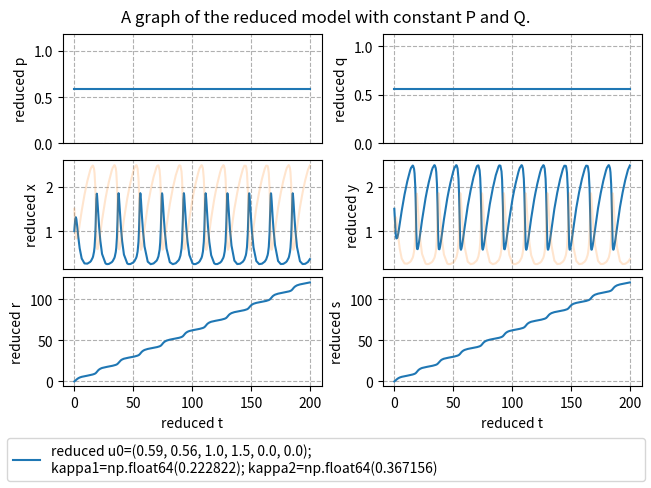

Python code for this plot:
import scipy.integrate as scint
import numpy as np
import matplotlib.pyplot as plt

from typing import Optional, Iterable
flint = float | int
interval_t = tuple[flint, flint] | Iterable[flint]

def execute_simulation(f,
                       u0: Iterable[flint],
                       coeffs: Iterable[flint],
                       time_bound: Optional[flint] = 50,
                       offsets: Optional[str | flint | Iterable[Optional[str | flint]]] = 1,
                       offsets_intervals: Optional[interval_t | Iterable[interval_t]] = (0.75, 1.25),
                       offsets_scale: Optional[int] = 100,
                       time_resolution: Optional[int | str] = "auto",
                       iter_total: Optional[int] = 1):
    rng = np.random.default_rng()

    # declare some lists
    u0_list = []
    coeffs_list = []
    sol_list = []

    # declare the total number of parameters
    total_length = len(u0) + len(coeffs)

    # handle default values and declare total_length.
    # also make sure this function is effectively pass-by-value.
    time_bound_default = 50
    offsets_default = 1
    individual_offset_default = 1
    offsets_intervals_default = (0.75, 1.25)
    offsets_scale_default = 100
    time_resolution_default = "auto"
    iter_total_default = 1

    u0_base = u0
    coeffs_base = coeffs
    time_bound_base = time_bound_default if time_bound is None else time_bound
    offsets_base = offsets_default if offsets is None else offsets
    offsets_intervals_base = offsets_intervals_default if offsets_intervals is None else offsets_intervals
    offsets_scale_base = offsets_scale_default if offsets_scale is None else offsets_scale
    time_resolution_base = time_resolution_default if time_resolution is None else time_resolution
    iter_total_base = iter_total_default if iter_total is None else iter_total


    u0_base = [item for item in u0_base].copy()
    coeffs_base = [item for item in coeffs_base].copy()
    offsets_base = ["random" for i in range(total_length)] if offsets_base == "random" else offsets_base
    if isinstance(offsets_base, str):
        raise ValueError("`offsets` must be either \"random\" or a non-string, which is violated here.")
    offsets_base = [offsets_base for i in range(total_length)] if isinstance(offsets_base, flint) else offsets_base
    offsets_base = [individual_offset_default if item is None else item for item in offsets_base]
    if any([isinstance(item, str) and item != "random" for item in offsets_base]):
        raise ValueError("entries of `offsets` must be either \"random\" or non-strings, which is violated here.")
    if len(offsets_intervals_base) == 2 and isinstance(offsets_intervals_base[0], flint):
        offsets_intervals_base = [[item for item in offsets_intervals_base] for i in range(total_length)]
    offsets_intervals_base = [tuple([value for value in item]) for item in offsets_intervals_base]
    if any([(not isinstance(item, tuple)) or len(item) != 2 for item in offsets_intervals_base]):
        raise ValueError("either `offsets_intervals` or an entry thereof is not a 2-tuple, which is not allowed.")
    if any([any([not isinstance(value, flint) for value in item]) for item in offsets_intervals_base]):
        raise ValueError("`offsets_intervals` does not describe one or more numeric intervals, which is not allowed.")
    if isinstance(time_resolution_base, str) and time_resolution_base != "auto":
        raise ValueError("`time_resolution` must be either \"auto\" or a non-string, which is violated here.")

    # run simulations
    for n in range(iter_total_base):
        # randomize starting values and parameters just a little bit if the user wants that
        transposable = np.array(offsets_intervals_base) * offsets_scale_base
        offsets_intervals_low, offsets_intervals_high = np.transpose(transposable)
        offsets_random = rng.integers(offsets_intervals_low, offsets_intervals_high, total_length) / offsets_scale
        modified_offsets = [offsets_random[i] if offsets_base[i] == "random" else offsets_base[i]
                            for i in range(total_length)]

        modified_u0 = list(np.array(u0_base) * np.array(modified_offsets[0:len(u0_base)]))
        print(f"{modified_u0=}")
        modified_coeffs = list(np.array(coeffs_base) * np.array(modified_offsets[len(u0_base):total_length]))
        print(f"{modified_coeffs=}")
        u0_list.append(modified_u0.copy())
        coeffs_list.append(modified_coeffs.copy())

        trb = time_resolution_base

        t_span_input = (0, time_bound_base)
        y0_input = modified_u0
        args_input = (modified_coeffs,)
        method_input = 'Radau'
        t_eval_input = None if trb == "auto" else np.linspace(0, time_bound_base, trb + 1)

        # try to solve the ODE problem
        try:
            sol = scint.solve_ivp(fun=f,
                                  t_span=t_span_input,
                                  y0=y0_input ,
                                  method=method_input,
                                  t_eval=t_eval_input,
                                  args=args_input)
            sol_list.append(sol)
        except:
            print("fail")
            return (False, u0_base, coeffs_base, time_bound_base, time_resolution_base, iter_total_base, u0_list, coeffs_list, sol_list)
        print("success")

    # return the results
    return (True, u0_base, coeffs_base, time_bound_base, time_resolution_base, iter_total_base, u0_list, coeffs_list, sol_list)


def visualize_simulation_reduced(u0_base, coeffs_base, time_bound_base, time_resolution_base, iter_total_base, u0_list, coeffs_list, sol_list):
    fig, axs = plt.subplots(3, 2, layout='constrained')
    try:
        for n in range(len(sol_list)):
            u0 = u0_list[n]
            coeffs = coeffs_list[n]
            sol = sol_list[n]
            t = sol.t
            p, q, x, y, r, s = sol.y
            p0, q0, x0, y0, r0, s0 = u0
            kappa1, kappa2 = coeffs
            the_label = f"reduced u0=({p0}, {q0}, {x0}, {y0}, {r0}, {s0});\n{kappa1=}; {kappa2=}"
            axs[0, 0].plot(t, p, label=the_label)
            axs[0, 1].plot(t, q, label=the_label)
            axs[1, 0].plot(t, x, label=the_label)
            axs[1, 1].plot(t, y, label=the_label)
            axs[2, 0].plot(t, r, label=the_label)
            axs[2, 1].plot(t, s, label=the_label)
        for n in range(len(sol_list)):
            u0 = u0_list[n]
            coeffs = coeffs_list[n]
            sol = sol_list[n]
            t = sol.t
            p, q, x, y, r, s = sol.y
            p0, q0, x0, y0, r0, s0 = u0
            kappa1, kappa2 = coeffs
            the_label = f"reduced u0=({p0}, {q0}, {x0}, {y0}, {r0}, {s0});\n{kappa1=}; {kappa2=}"
            axs[1, 0].plot(t, y, label=the_label, alpha=0.2)  # for comparison
            axs[1, 1].plot(t, x, label=the_label, alpha=0.2)  # for comparison
            # TODO: make the color of these lines appear in the legend too
            # TODO: make these lines appear behind the other ones, but with these colors
        # TODO: make it so the labels are aligned with one another
        axs[0, 0].set(ylabel="reduced p")
        axs[0, 0].xaxis.set_major_formatter('')
        axs[0, 0].tick_params(axis='x', length=0)
        axs[0, 0].grid(True, linestyle='dashed')
        axs[0, 1].set(ylabel="reduced q")
        axs[0, 1].xaxis.set_major_formatter('')
        axs[0, 1].tick_params(axis='x', length=0)
        axs[0, 1].grid(True, linestyle='dashed')
        axs[1, 0].set(ylabel="reduced x")
        axs[1, 0].xaxis.set_major_formatter('')
        axs[1, 0].tick_params(axis='x', length=0)
        axs[1, 0].grid(True, linestyle='dashed')
        axs[1, 1].set(ylabel="reduced y")
        axs[1, 1].xaxis.set_major_formatter('')
        axs[1, 1].tick_params(axis='x', length=0)
        axs[1, 1].grid(True, linestyle='dashed')
        axs[2, 0].set(ylabel="reduced r", xlabel='reduced t')
        axs[2, 0].grid(True, linestyle='dashed')
        axs[2, 1].set(ylabel="reduced s", xlabel='reduced t')
        axs[2, 1].grid(True, linestyle='dashed')
        p_min, p_max = axs[0, 0].get_ylim()
        q_min, q_max = axs[0, 1].get_ylim()
        x_min, x_max = axs[1, 0].get_ylim()
        y_min, y_max = axs[1, 1].get_ylim()
        r_min, r_max = axs[2, 0].get_ylim()
        s_min, s_max = axs[2, 1].get_ylim()
        axs[0, 0].set_ylim(0, 2 * u0_base[0])
        axs[0, 1].set_ylim(0, 2 * u0_base[1])
        axs[1, 0].set_ylim(min(x_min, y_min), max(x_max, y_max))
        axs[1, 1].set_ylim(min(x_min, y_min), max(x_max, y_max))
        axs[2, 0].set_ylim(r_min, r_max)
        axs[2, 1].set_ylim(s_min, s_max)
    except Exception as exception:
        print("graph fail")
        raise exception
    print("graph success")
    handles, labels = axs[2, 0].get_legend_handles_labels()
    fig.legend(handles, labels, mode='expand', loc='outside lower center')
    fig.suptitle("A graph of the reduced model with constant P and Q.")
    plt.show()


def f(t, u, coeffs):
    p, q, x, y, r, s = u
    # p = p_old; q = q_old;
    # x = x_old * math.sqrt(k3 / (k2 * q_old)); y = y_old * math.sqrt(k3 / (k2 * q_old));
    # r = r_old * math.sqrt(k3 / (k2 * q_old)); s = s_old * math.sqrt(k2 * k3 * q_old) / k4;
    # time = time_old * k2 * q_old
    kappa1, kappa2 = coeffs
    # kappa1 = math.sqrt(k1**2 * k3 * p_old**2 / (k2**3 * q_old**3))
    # kappa2 = k4 / (k2 * q_old)
    return np.array([
        0,
        0,
        x * x * y - x - kappa2 * x + kappa1,
        -x * x * y + x,
        x,
        x
    ])

# p = 0.59; q = 0.56;
# x = 0.83 * math.sqrt(0.85 / (1.07 * 0.56)) = 0.9885568570123123;
# y = 1.25 * math.sqrt(0.85 / (1.07 * 0.56)) = 1.4887904473076994;
# r = 0; s = 0;
# time = time_old * 1.07 * 0.56 = time_old * 0.5992000000000001
# kappa1 = math.sqrt(0.19**2 * 0.85 * 0.59**2 / (1.07**3 * 0.56**3)) = 0.2228216410456516
# kappa2 = 0.22 / (1.07 * 0.56) = 0.36715620827770357


u0 = [0.59, 0.56, 1, 1.5, 0, 0] # list of starting values of the variables; first part of the parameters.
coeffs = [0.222822, 0.367156]  # list of coefficients for reaction speeds; second part of the parameters.
time_bound = 200 # cutoff point in time to stop the simulation at, or None for the default value of 50.
offsets = None # list of factors or single factor to scale parameters by before starting;
               # factors can be a number, "random", or None;
               # None leaves the corresponding parameter untouched;
               # "random" randomizes the factor for the corresponding parameter at the start of every simulation
               # by selecting from (a discretization of) the corresponding offset interval.
offsets_intervals = None # list of intervals or single interval to select randomized factors from,
                         # or None for the default range (0.75, 1.25) for every factor;
                         # an interval is given as a 2-tuple with lower and upper endpoints;
offsets_scale = 100 # number of points in the discretization of an interval,
                    # or None for the default value of 100;
                    # larger values here mean numbers with many decimals in your plot legends.
iter_total = None # number of simulations to run, or None for default value of 1.
time_resolution = None # number of points in time to actually log the values at (not counting t=0),
                       # or None to let the solver itself decide for us.

result = execute_simulation(f=f,
                            u0=u0, 
                            coeffs=coeffs,
                            time_bound=time_bound,
                            offsets=offsets,
                            offsets_intervals=offsets_intervals,
                            offsets_scale=offsets_scale,
                            time_resolution=time_resolution,
                            iter_total=iter_total)
success, u0_base, coeffs_base, time_bound_base, time_resolution_base, iter_total_base, u0_list, coeffs_list, sol_list = result

if success:
    visualize_simulation_reduced(u0_base, coeffs_base, time_bound_base, time_resolution_base,
                         iter_total_base, u0_list, coeffs_list, sol_list)
else:
    print("simulation failed. Stopping and printing failed settings.")
    print(u0_list, "\n", coeffs_list)
